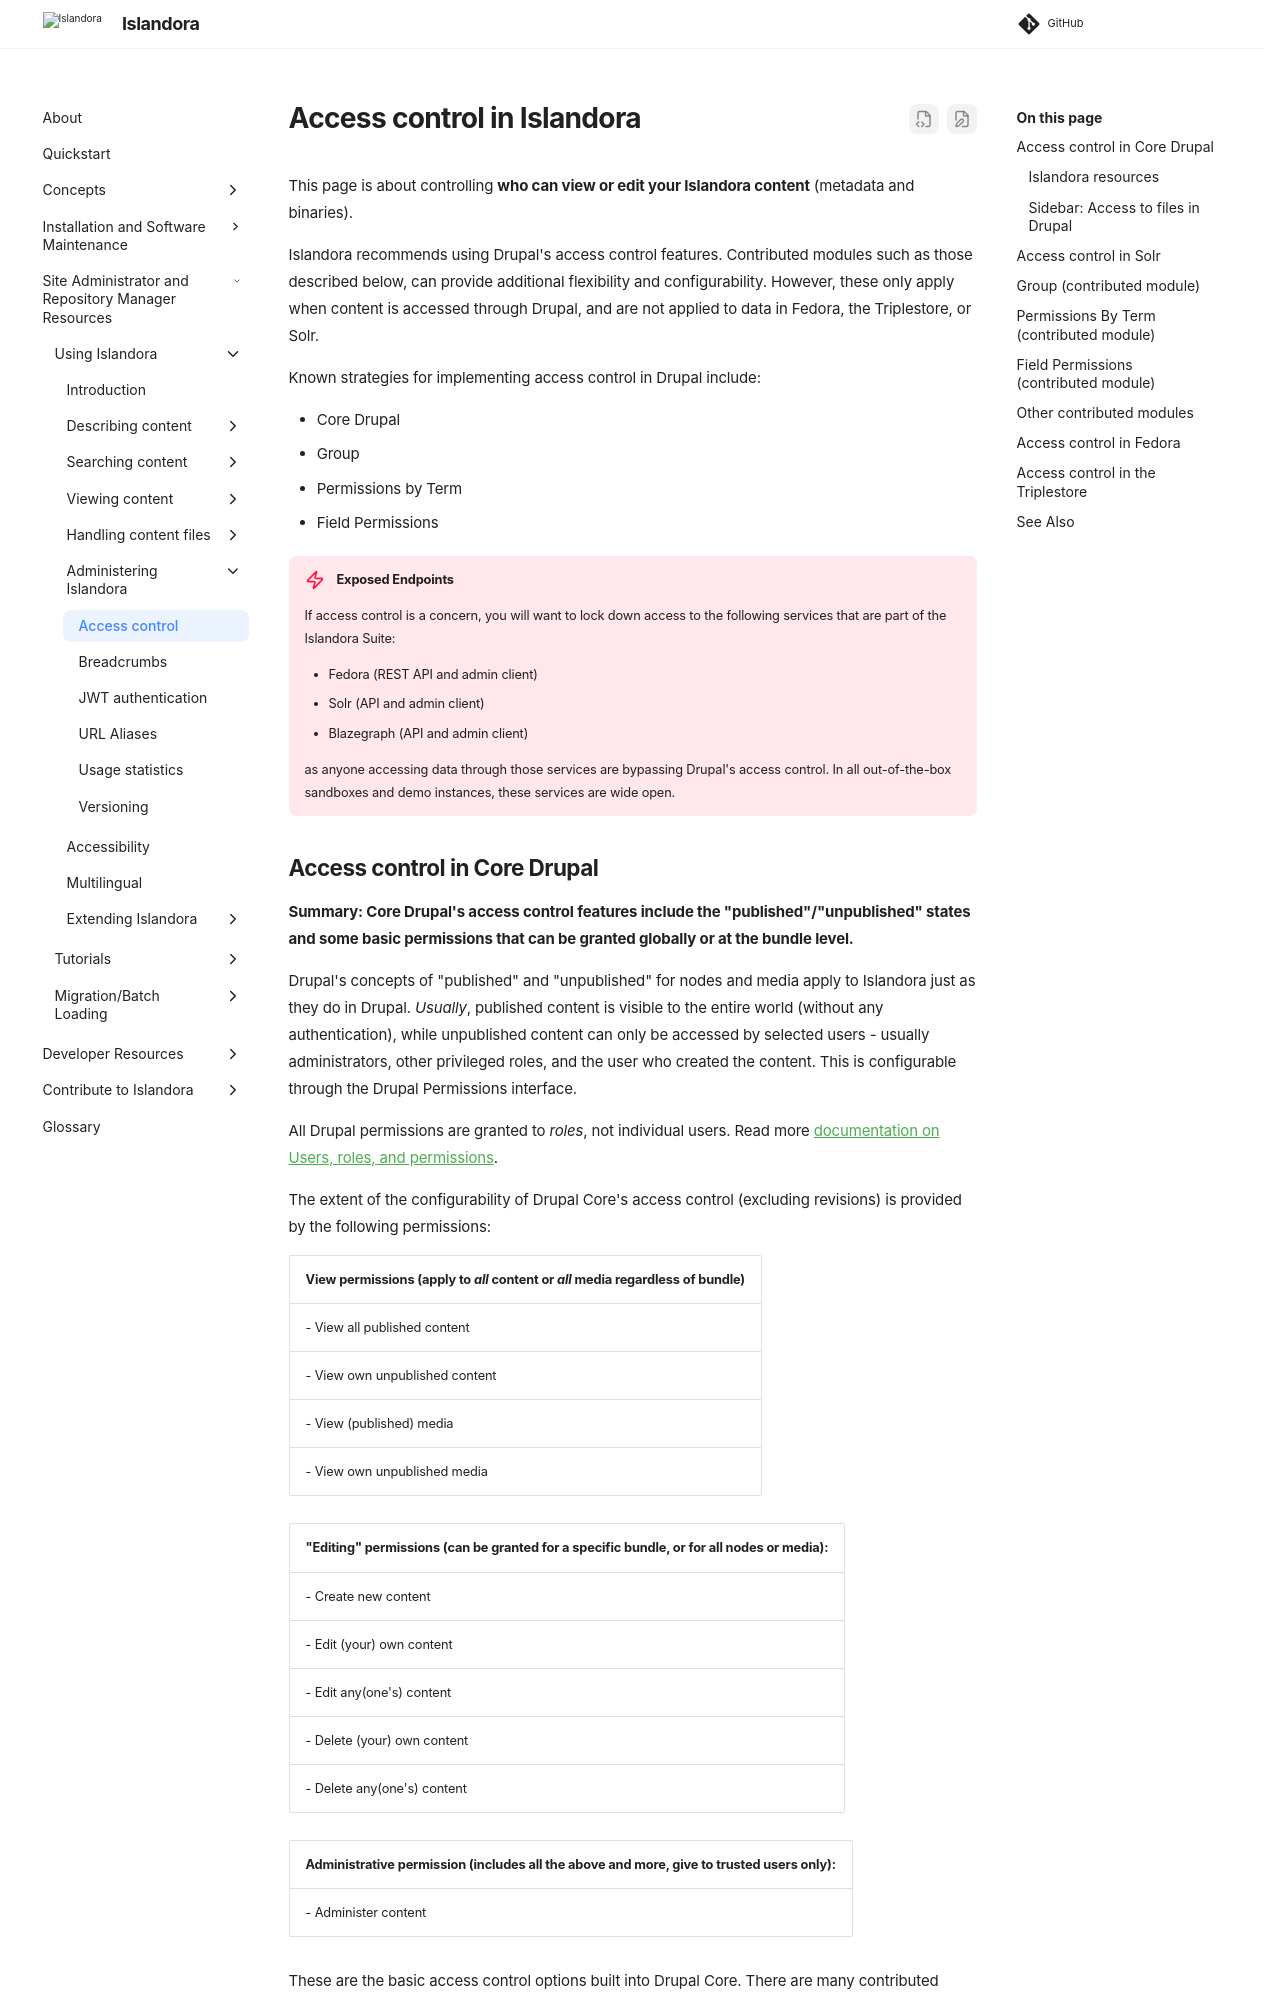

repository: Islandora/documentation · page: pr-preview/pr-2438/user-documentation/access-control/index.html · generator: mkdocs

# Access control in Islandora

This page is about controlling **who can view or edit your Islandora content** (metadata and binaries).

Islandora recommends using Drupal's access control features. Contributed modules such as those described below, can provide additional flexibility and configurability. However, these only apply when content is accessed through Drupal, and are not applied to data in Fedora, the Triplestore, or Solr.

Known strategies for implementing access control in Drupal include:

- Core Drupal
- Group
- Permissions by Term
- Field Permissions

!!! danger "Exposed Endpoints"
    If access control is a concern, you will want to lock down access to the following services that are part of the Islandora Suite:

    - Fedora (REST API and admin client)
    - Solr (API and admin client)
    - Blazegraph (API and admin client)

    as anyone accessing data through those services are bypassing Drupal's access control. In all out-of-the-box sandboxes and demo instances, these services are wide open.

## Access control in Core Drupal

**Summary: Core Drupal's access control features include the "published"/"unpublished" states and some basic permissions that can be granted globally or at the bundle level.**

Drupal's concepts of "published" and "unpublished" for nodes and media apply to Islandora just as they do in Drupal. _Usually_, published content is visible to the entire world (without any authentication), while unpublished content can only be accessed by selected users - usually administrators, other privileged roles, and the user who created the content. This is configurable through the Drupal Permissions interface.


All Drupal permissions are granted to _roles_, not individual users. Read more [documentation on Users, roles, and permissions](https://www.drupal.org/node/120614).

The extent of the configurability of Drupal Core's access control (excluding revisions) is provided by the following permissions:

| View permissions (apply to _all_ content or _all_ media regardless of bundle) |
|---|
| - View all published content |
| - View own unpublished content |
| - View (published) media |
| - View own unpublished media |

| "Editing" permissions (can be granted for a specific bundle, or for all nodes or media):  |
|---  |
| - Create new content |
| - Edit (your) own content |
| - Edit any(one's) content |
| - Delete (your) own content |
| - Delete any(one's) content |

| Administrative permission (includes all the above and more, give to trusted users only):
| --- |
| - Administer content  |


These are the basic access control options built into Drupal Core. There are many contributed modules that do access control, some are described below. Before using access control modules, please see [Comparison and Overview of Access Control modules](https://www.drupal.org/node/270000) on drupal.org.

Contributed modules are required for the following cases:

- individual nodes or media having their own access policies (in Core Drupal, access can only be configured at the content type or media type level)
- access policies that grant privileges to _users_ (in Core Drupal, access can be granted only to roles, and/or to that content's author)
- contents of specific "management" fields being reserved so that only privileged users can view or edit.

### Islandora resources

Given the [Collection] → Node → Media → File structure of Islandora resources, it is reasonable to wonder if access to a Node, Media, or File is influenced by the permissions on its "parent" resource.

There is not yet a mechanism for Drupal's access control to be "inherited" from parent resources to child resources. An exception is non-public files, as described below.
